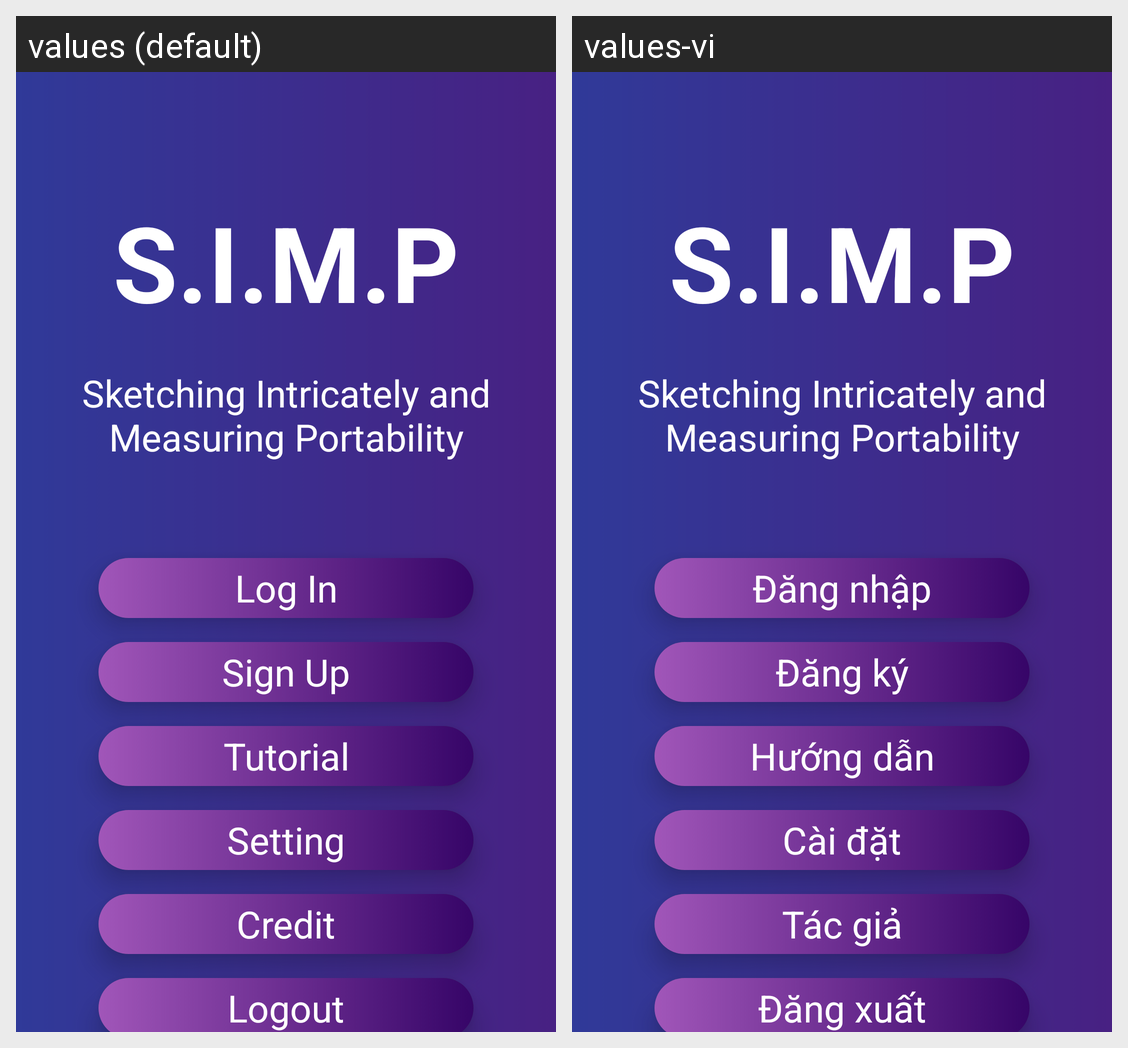

Strings drawn on this Android screen and how each of the app's shown locales translates them:
Android screen res/layout/fragment_start.xml rendered under 2 locales, left to right: values (default), values-vi. Device: Nexus 5 (rendered at 1080×1920; each locale shown at half size, 540×960, under a caption strip naming it); theme Theme.AppCompat.NoActionBar.
Strings drawn on this screen, with the default value and each locale's value (text and hints the layout hard-codes, and strings that could not be matched under every locale, appear in the picture but are not listed):

title_app
  values: S.I.M.P
  values-vi: S.I.M.P

full_name_app
  values: Sketching Intricately and Measuring Portability
  values-vi: Sketching Intricately and Measuring Portability

starting_menu_login
  values: Log In
  values-vi: Đăng nhập

starting_menu_signup
  values: Sign Up
  values-vi: Đăng ký

starting_menu_tutorial
  values: Tutorial
  values-vi: Hướng dẫn

starting_menu_setting
  values: Setting
  values-vi: Cài đặt

starting_menu_credit
  values: Credit
  values-vi: Tác giả

starting_menu_logout
  values: Logout
  values-vi: Đăng xuất
